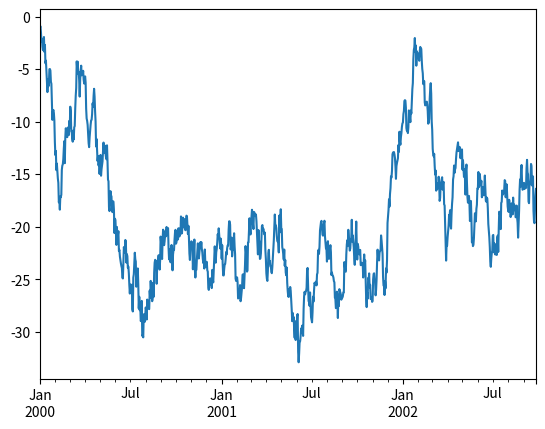

Source code (Python):
import pandas as pd
import numpy as np
import matplotlib.pyplot as plt

ts = pd.Series(np.random.randn(1000), index=pd.date_range("1/1/2000", periods=1000))
ts = ts.cumsum()
ts.plot()
plt.show()